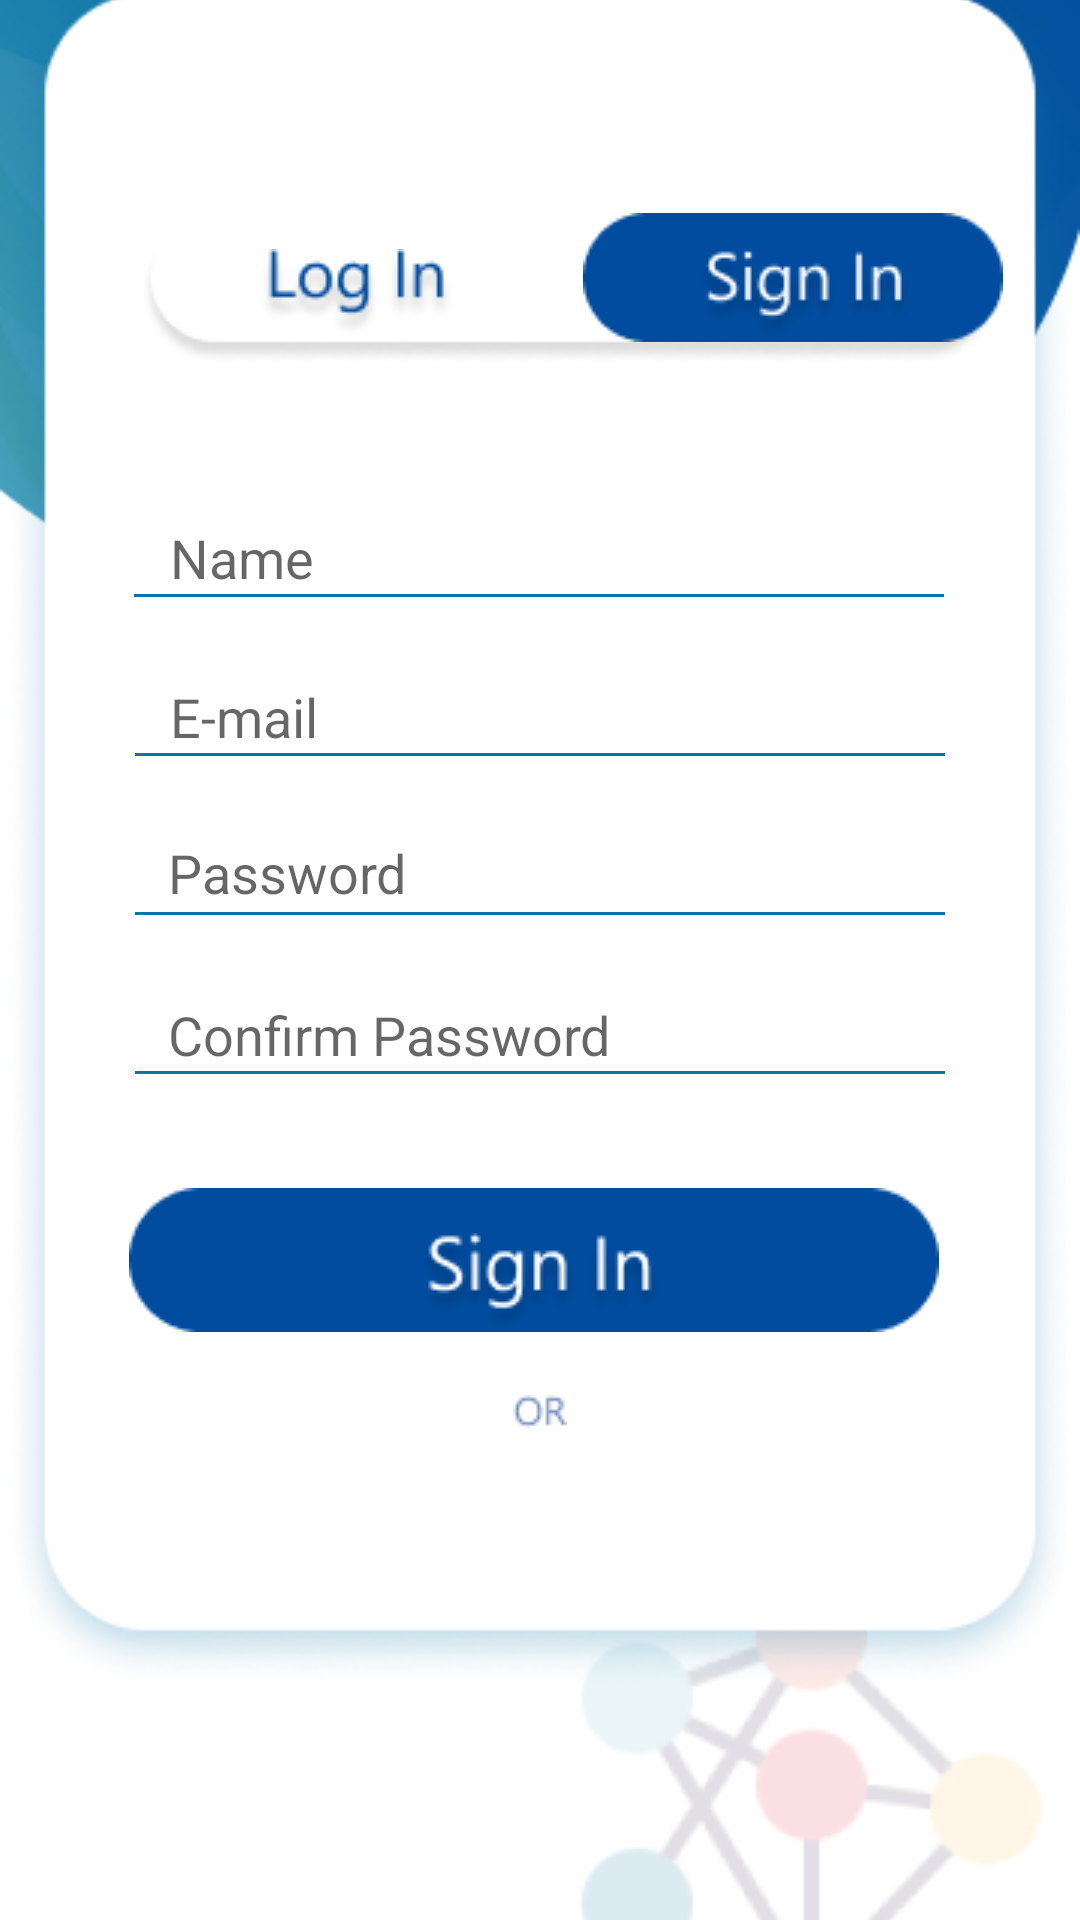

Android layout source for this screen:
<!-- AndroidManifest.xml: application theme Theme.Pbl -->
<!-- res/layout/activity_register.xml -->
<?xml version="1.0" encoding="utf-8"?>
<androidx.constraintlayout.widget.ConstraintLayout xmlns:android="http://schemas.android.com/apk/res/android"
    xmlns:app="http://schemas.android.com/apk/res-auto"
    xmlns:tools="http://schemas.android.com/tools"
    android:layout_width="match_parent"
    android:layout_height="match_parent"
    android:background="@drawable/signin"
    tools:context=".Register">

    <ImageView
        android:id="@+id/imageView12"
        android:layout_width="wrap_content"
        android:layout_height="wrap_content"
        android:layout_marginTop="48dp"
        android:layout_marginEnd="5dp"
        app:layout_constraintEnd_toEndOf="parent"
        app:layout_constraintTop_toBottomOf="@+id/imageView11"
        app:srcCompat="@drawable/neural" />

    <ImageView
        android:id="@+id/imageView"
        android:layout_width="wrap_content"
        android:layout_height="wrap_content"
        android:layout_marginBottom="76dp"
        app:layout_constraintBottom_toBottomOf="parent"
        app:layout_constraintEnd_toEndOf="parent"
        app:layout_constraintStart_toStartOf="parent"
        app:srcCompat="@drawable/back" />

    <ImageView
        android:id="@+id/imageView18"
        android:layout_width="wrap_content"
        android:layout_height="wrap_content"
        android:layout_marginTop="76dp"
        app:layout_constraintEnd_toEndOf="parent"
        app:layout_constraintHorizontal_bias="0.496"
        app:layout_constraintStart_toStartOf="parent"
        app:layout_constraintTop_toBottomOf="@+id/imageView2"
        app:srcCompat="@drawable/line" />

    <EditText
        android:id="@+id/name"
        android:layout_width="wrap_content"
        android:layout_height="48dp"
        android:layout_centerHorizontal="true"
        android:layout_centerVertical="true"
        android:layout_marginTop="40dp"
        android:background="@null"
        android:ems="10"
        android:hint="Name"
        android:inputType="text"
        android:minHeight="48dp"
        android:paddingStart="6dp"
        app:layout_constraintEnd_toEndOf="parent"
        app:layout_constraintHorizontal_bias="0.338"
        app:layout_constraintStart_toStartOf="parent"
        app:layout_constraintTop_toBottomOf="@+id/imageView2" />

    <EditText
        android:id="@+id/password"
        android:layout_width="216dp"
        android:layout_height="48dp"
        android:layout_centerHorizontal="true"
        android:layout_centerVertical="true"
        android:layout_marginTop="4dp"
        android:background="@null"
        android:ems="10"
        android:hint="Password"
        android:inputType="textPassword"
        android:minHeight="48dp"
        android:paddingStart="6dp"
        app:layout_constraintEnd_toEndOf="parent"
        app:layout_constraintHorizontal_bias="0.348"
        app:layout_constraintStart_toStartOf="parent"
        app:layout_constraintTop_toBottomOf="@+id/mail" />

    <EditText
        android:id="@+id/confirmpassword"
        android:layout_width="216dp"
        android:layout_height="48dp"
        android:layout_centerHorizontal="true"
        android:layout_centerVertical="true"
        android:layout_marginTop="6dp"
        android:background="@null"
        android:ems="10"
        android:hint="Confirm Password"
        android:inputType="textPassword"
        android:minHeight="48dp"
        android:paddingStart="6dp"
        app:layout_constraintEnd_toEndOf="parent"
        app:layout_constraintHorizontal_bias="0.348"
        app:layout_constraintStart_toStartOf="parent"
        app:layout_constraintTop_toBottomOf="@+id/password" />

    <EditText
        android:id="@+id/mail"
        android:layout_width="wrap_content"
        android:layout_height="48dp"
        android:layout_centerHorizontal="true"
        android:layout_centerVertical="true"
        android:layout_marginTop="5dp"
        android:background="@null"
        android:ems="10"
        android:hint="E-mail"
        android:inputType="textEmailAddress"
        android:minHeight="48dp"
        android:paddingStart="6dp"
        app:layout_constraintBottom_toTopOf="@+id/password"
        app:layout_constraintEnd_toEndOf="parent"
        app:layout_constraintHorizontal_bias="0.338"
        app:layout_constraintStart_toStartOf="parent"
        app:layout_constraintTop_toBottomOf="@+id/name"
        app:layout_constraintVertical_bias="0.0" />

    <ImageView
        android:id="@+id/imageView6"
        android:layout_width="wrap_content"
        android:layout_height="wrap_content"
        android:layout_marginTop="52dp"
        app:layout_constraintEnd_toEndOf="parent"
        app:layout_constraintHorizontal_bias="0.5"
        app:layout_constraintStart_toStartOf="parent"
        app:layout_constraintTop_toBottomOf="@+id/imageView18"
        app:srcCompat="@drawable/line" />

    <ImageView
        android:id="@+id/imageView7"
        android:layout_width="wrap_content"
        android:layout_height="wrap_content"
        android:layout_marginTop="52dp"
        app:layout_constraintEnd_toEndOf="parent"
        app:layout_constraintHorizontal_bias="0.5"
        app:layout_constraintStart_toStartOf="parent"
        app:layout_constraintTop_toBottomOf="@+id/imageView6"
        app:srcCompat="@drawable/line" />

    <ImageView
        android:id="@+id/imageView17"
        android:layout_width="wrap_content"
        android:layout_height="wrap_content"
        android:layout_marginTop="52dp"
        app:layout_constraintEnd_toEndOf="parent"
        app:layout_constraintHorizontal_bias="0.5"
        app:layout_constraintStart_toStartOf="parent"
        app:layout_constraintTop_toBottomOf="@+id/imageView7"
        app:srcCompat="@drawable/line" />

    <ImageView
        android:id="@+id/imageView2"
        android:layout_width="wrap_content"
        android:layout_height="wrap_content"
        android:layout_marginStart="36dp"
        android:layout_marginTop="84dp"
        app:layout_constraintEnd_toEndOf="parent"
        app:layout_constraintHorizontal_bias="0.287"
        app:layout_constraintStart_toStartOf="parent"
        app:layout_constraintTop_toTopOf="@+id/imageView"
        app:srcCompat="@drawable/rec1" />

    <ImageView
        android:id="@+id/imageView3"
        android:layout_width="wrap_content"
        android:layout_height="wrap_content"
        app:layout_constraintEnd_toEndOf="@+id/imageView2"
        app:layout_constraintTop_toTopOf="@+id/imageView2"
        app:srcCompat="@drawable/rec" />

    <ImageView
        android:id="@+id/sign_in"
        android:layout_width="wrap_content"
        android:layout_height="wrap_content"
        android:layout_marginEnd="2dp"
        android:layout_marginBottom="120dp"
        app:layout_constraintBottom_toBottomOf="@+id/imageView"
        app:layout_constraintEnd_toEndOf="@+id/imageView17"
        app:srcCompat="@drawable/rec2" />

    <ImageView
        android:id="@+id/imageView11"
        android:layout_width="wrap_content"
        android:layout_height="wrap_content"
        android:layout_marginStart="32dp"
        android:layout_marginTop="21dp"
        app:layout_constraintStart_toStartOf="@+id/imageView16"
        app:layout_constraintTop_toBottomOf="@+id/sign_in"
        app:srcCompat="@drawable/or" />

    <ImageView
        android:id="@+id/imageView13"
        android:layout_width="wrap_content"
        android:layout_height="wrap_content"
        android:layout_marginEnd="30dp"
        app:layout_constraintBottom_toBottomOf="@+id/imageView3"
        app:layout_constraintEnd_toEndOf="@+id/imageView3"
        app:srcCompat="@drawable/s" />

    <ImageView
        android:id="@+id/log_reg"
        android:layout_width="wrap_content"
        android:layout_height="wrap_content"
        android:layout_marginStart="36dp"
        android:layout_marginEnd="36dp"
        android:layout_marginBottom="9dp"
        app:layout_constraintBottom_toBottomOf="@+id/imageView2"
        app:layout_constraintEnd_toStartOf="@+id/imageView3"
        app:layout_constraintStart_toStartOf="@+id/sign_in"
        app:srcCompat="@drawable/lo" />

    <ImageView
        android:id="@+id/imageView16"
        android:layout_width="wrap_content"
        android:layout_height="wrap_content"
        app:layout_constraintBottom_toBottomOf="@+id/sign_in"
        app:layout_constraintEnd_toEndOf="parent"
        app:layout_constraintStart_toStartOf="parent"
        app:srcCompat="@drawable/s2" />

</androidx.constraintlayout.widget.ConstraintLayout>
<!-- resources referenced by this layout -->
<resources>
  <!-- drawable back: png bitmap (drawable, 37122 bytes) -->
  <!-- drawable line: png bitmap (drawable, 137 bytes) -->
  <!-- drawable lo: png bitmap (drawable, 2212 bytes) -->
  <!-- drawable neural: png bitmap (drawable, 13699 bytes) -->
  <!-- drawable or: png bitmap (drawable, 513 bytes) -->
  <!-- drawable rec: png bitmap (drawable, 821 bytes) -->
  <!-- drawable rec1: png bitmap (drawable, 2494 bytes) -->
  <!-- drawable rec2: png bitmap (drawable, 957 bytes) -->
  <!-- drawable s: png bitmap (drawable, 2391 bytes) -->
  <!-- drawable s2: png bitmap (drawable, 2787 bytes) -->
  <!-- drawable signin: png bitmap (drawable, 76173 bytes) -->
  <style name="Theme.Pbl" parent="Theme.MaterialComponents.DayNight.DarkActionBar">
          
          <item name="colorPrimary">#015E9F</item>
          <item name="colorPrimaryVariant">#015E9F</item>
          <item name="colorOnPrimary">@color/white</item>
          
          <item name="colorSecondary">@color/teal_200</item>
          <item name="colorSecondaryVariant">@color/teal_700</item>
          <item name="colorOnSecondary">@color/black</item>
          
          <item name="android:statusBarColor" tools:targetApi="l">?attr/colorPrimaryVariant</item>
          
      </style>
  <!-- not gathered from this repository: default colours our renderer supplied (Android Studio template values) -->
  <color name="teal_200">#FF03DAC5</color>
  <color name="teal_700">#FF018786</color>
  <color name="black">#FF000000</color>
  <color name="white">#FFFFFFFF</color>
</resources>
